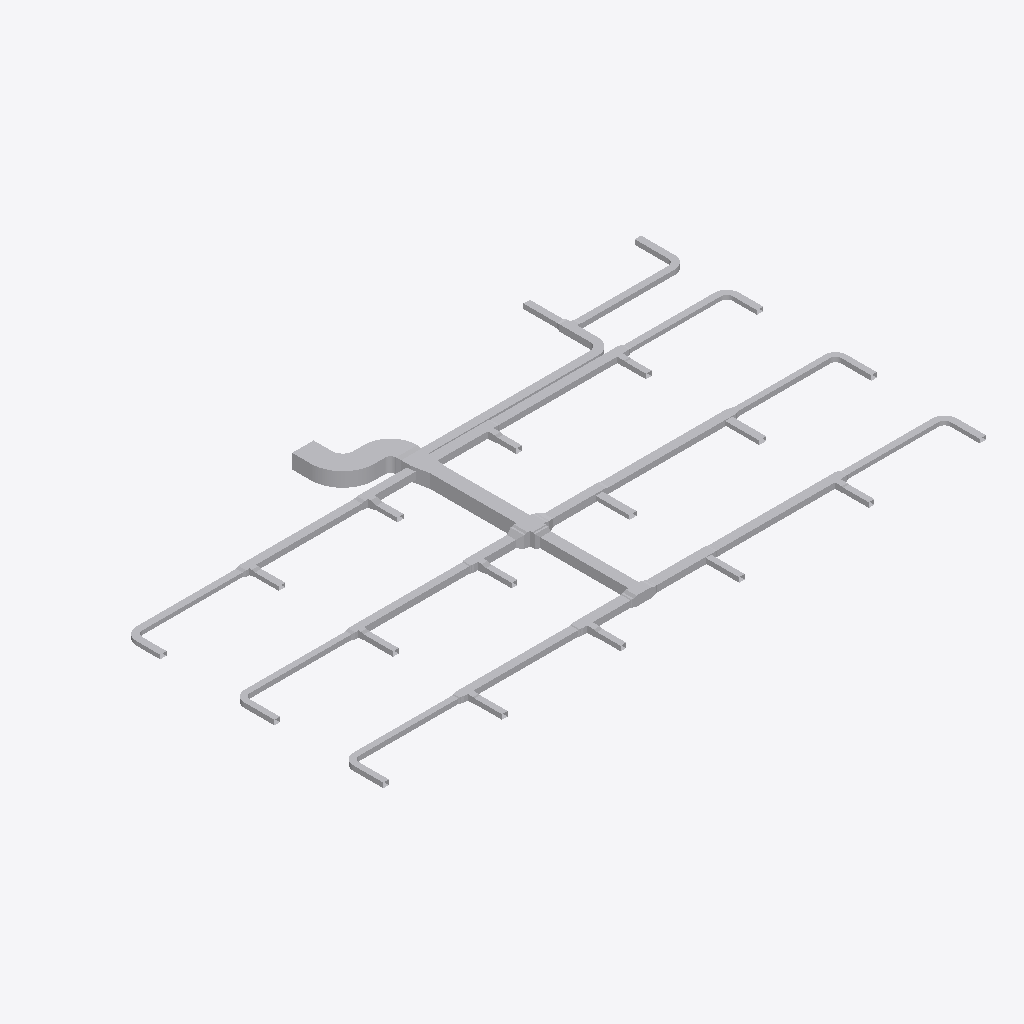
Isometric view of an IFC building model (IFC-SPF (STEP), schema IFC4, length unit metre), seen from the south-west, elements coloured by IFC class (only those large enough to see are counted): 109 other elements (light grey).
Extent 37.8 m × 21.6 m × 0.9 m (x, y, z). Elements (110): 65 IfcDuctFitting, 45 IfcDuctSegment.

HEADER;
FILE_DESCRIPTION(('ViewDefinition[DesignTransferView]'),'2;1');
FILE_NAME('/dev/null','2026-11-13T18:21:36+08:00',(''),(''),'IfcOpenShell 0.8.5','IfcOpenShell 0.8.5','Nobody');
FILE_SCHEMA(('IFC4'));
ENDSEC;
DATA;
#1=IFCPROJECT('1vMqHuAbHRFhDZm13aM5F5',$,'Source Network - Declared Compound Junction Revision',$,$,$,$,(#9),#4);
#11=IFCSITE('3sAJMjpVHVWhNhO34hmw4H',$,'Site',$,$,$,$,$,$,$,$,$,$,$);
#12=IFCBUILDING('14VNJgcavPPQRkO1GXKVZK',$,'Building',$,$,$,$,$,$,$,$,$);
#15=IFCBUILDINGSTOREY('3aggqwDfXK9vvc0ooUb0VO',$,'COORDINATION-REFERENCE-PLANE',$,$,$,$,$,$,$);
#510=IFCDUCTSEGMENT('1Ufk3tsn5INAsuK0h2HT1y',$,'D-08',$,$,#12511,#517,'D-08',$);
#917=IFCDUCTSEGMENT('0GlYPBdTrOk9iSc8VSdy5M',$,'D-15',$,$,#15500,#924,'D-15',$);
#2658=IFCDUCTFITTING('1GS8rKBADM7RZvHhbL6Ep3',$,'BEND-CORRIDOR-A',$,$,#3252,#2670,'BEND-CORRIDOR-A',.BEND.);
#1207=IFCDUCTSEGMENT('2s98LbeQnOCR5h4UlU$jeq',$,'D-20',$,$,#12715,#1214,'D-20',$);
#394=IFCDUCTSEGMENT('0qNVk8Gl5MtunvH8kUxih0',$,'D-06',$,$,#12477,#401,'D-06',$);
#801=IFCDUCTSEGMENT('2Ak1om3Z1N5xCmvkzr$r14',$,'D-13',$,$,#12596,#808,'D-13',$);
#1323=IFCDUCTSEGMENT('1LnLmgXgrLMPCjBotJJT1X',$,'D-22',$,$,#12749,#1330,'D-22',$);
#219=IFCDUCTSEGMENT('2fieqZej5SJAaqHsMO0oF8',$,'D-03',$,$,#12426,#226,'D-03',$);
#627=IFCDUCTSEGMENT('0RZ5PgHVXJLvQNvy$btRzb',$,'D-10',$,$,#14910,#634,'D-10',$);
#1033=IFCDUCTSEGMENT('1TIfjG5dDG7vbAe6RHp7j4',$,'D-17',$,$,#14615,#1040,'D-17',$);
#685=IFCDUCTSEGMENT('01iiRNwCPHCg2TQaDQTBPh',$,'D-11',$,$,#12562,#692,'D-11',$);
#277=IFCDUCTSEGMENT('38dK30VmnKehhKPOSvl9WN',$,'D-04',$,$,#12443,#284,'D-04',$);
#1440=IFCDUCTSEGMENT('3bnJDrEfPJpOdFEQN7QpDb',$,'D-24',$,$,#12783,#1447,'D-24',$);
#1091=IFCDUCTSEGMENT('10hC2HAf5QjBh8eHXVJY72',$,'D-18',$,$,#14320,#1098,'D-18',$);
#10525=IFCDUCTFITTING('3tK$ugPAvIAAusb9mKjQEp',$,'COMPOUND-RECTANGULAR-JUNCTION',$,$,#10601,#10524,$,.JUNCTION.);
#859=IFCDUCTSEGMENT('2Acysx8AbINgOLlSWUMu3$',$,'D-14',$,$,#15205,#866,'D-14',$);
#452=IFCDUCTSEGMENT('00GeeqwXDGqujg1GB$eSes',$,'D-07',$,$,#13435,#459,'D-07',$);
#1265=IFCDUCTSEGMENT('0KANCt4H1OwBz_XiEYPohN',$,'D-21',$,$,#13140,#1272,'D-21',$);
#1149=IFCDUCTSEGMENT('2JsVFcCh5MBxs36NfRYoo1',$,'D-19',$,$,#14025,#1156,'D-19',$);
#2711=IFCDUCTFITTING('3__drCT4XK$8OhZtbklpLq',$,'BEND-CORRIDOR-B',$,$,#3222,#2723,'BEND-CORRIDOR-B',.BEND.);
#335=IFCDUCTSEGMENT('16XnXAKsDR7fGY5Y8JvRrZ',$,'D-05',$,$,#12460,#342,'D-05',$);
#42=IFCDUCTSEGMENT('3Tf1SEAG9NLxz6miD8JeEM',$,'A-01',$,$,#12375,#51,'A-01',$);
#743=IFCDUCTSEGMENT('0g9bpYq$DOCvGnKRTNdtFF',$,'D-12',$,$,#16090,#750,'D-12',$);
#975=IFCDUCTSEGMENT('223pk9Z9fHyP3zWtKUZIvr',$,'D-16',$,$,#13730,#982,'D-16',$);
#160=IFCDUCTSEGMENT('3cmKKWOIXG2wIWIQw2L$Ga',$,'D-02',$,$,#12409,#167,'D-02',$);
#569=IFCDUCTSEGMENT('3_3cf04PnN2xcqwNqA9Dlz',$,'D-09',$,$,#15795,#576,'D-09',$);
#2600=IFCDUCTSEGMENT('2NUeFlDmPKeAdID44c7Y3d',$,'D-44',$,$,#13123,#2607,'D-44',$);
#2542=IFCDUCTSEGMENT('2A5hnkfKfVQA3ppPSDKTLp',$,'D-43',$,$,#13106,#2549,'D-43',$);
#102=IFCDUCTSEGMENT('2ww9pYvAfSyx5JhKUO62Me',$,'A-02',$,$,#12392,#109,'A-02',$);
#1498=IFCDUCTSEGMENT('3yhBBouBPRw8LwOEWLhhps',$,'D-25',$,$,#12800,#1505,'D-25',$);
#2136=IFCDUCTSEGMENT('0FMDd$bG1NneS7N2OdRFsP',$,'D-36',$,$,#12987,#2143,'D-36',$);
#2078=IFCDUCTSEGMENT('1eFzE74j9IX9FCS_bpSZi8',$,'D-35',$,$,#12970,#2085,'D-35',$);
#1846=IFCDUCTSEGMENT('3YEo7IX2vLHOZoUdtxYhkW',$,'D-31',$,$,#12902,#1853,'D-31',$);
#9755=IFCDUCTFITTING('1pO1kxbLLHgeS$_8xwTnCF',$,'RECTANGULAR-CROSS',$,$,#9820,#9754,$,.JUNCTION.);
#1788=IFCDUCTSEGMENT('3UfxkNar9T3uv889TvBuZo',$,'D-30',$,$,#12885,#1795,'D-30',$);
#1904=IFCDUCTSEGMENT('1h76SSiWvQkv6hW9gZiAWw',$,'D-32',$,$,#12919,#1911,'D-32',$);
#1556=IFCDUCTSEGMENT('2dwkXYndrQe8akRs1ziEM_',$,'D-26',$,$,#12817,#1563,'D-26',$);
#2020=IFCDUCTSEGMENT('0WvdfA3zDKfO0CW$V5Jsne',$,'D-34',$,$,#12953,#2027,'D-34',$);
#3525=IFCDUCTFITTING('2GbZoz5nfRsPMRMT$Zb04z',$,'RECTANGULAR-TEE',$,$,#3579,#3524,$,.JUNCTION.);
#1962=IFCDUCTSEGMENT('1I5d0BkIHT3A1NnC$0VWpB',$,'D-33',$,$,#12936,#1969,'D-33',$);
#1730=IFCDUCTSEGMENT('0JgqECwtPHrA0cyUHrcIbw',$,'D-29',$,$,#12868,#1737,'D-29',$);
#2194=IFCDUCTSEGMENT('2TYIpAGo5Jn84Ds4cFSqzD',$,'D-37',$,$,#13004,#2201,'D-37',$);
#2484=IFCDUCTSEGMENT('1JDTIpFW5QSREtJ610AQ34',$,'D-42',$,$,#13089,#2491,'D-42',$);
#4860=IFCDUCTFITTING('0WTAykFzDO6g74PUW_qYSH',$,'RECTANGULAR-TEE',$,$,#11239,#10796,$,.JUNCTION.);
#1382=IFCDUCTSEGMENT('3TG4i8QwvGw8JWXR1SDbXG',$,'D-23',$,$,#12766,#1389,'D-23',$);
#1672=IFCDUCTSEGMENT('3ZeIIu8ZjLivD3$rEAqFH_',$,'D-28',$,$,#12851,#1679,'D-28',$);
#2252=IFCDUCTSEGMENT('0hfguPDXzM4uq$XxvCCMMo',$,'D-38',$,$,#13021,#2259,'D-38',$);
#1614=IFCDUCTSEGMENT('3Y2iFalPLIjPgobiCbmlpM',$,'D-27',$,$,#12834,#1621,'D-27',$);
#6640=IFCDUCTFITTING('3DcSerARnJc8mAlL$xnPwO',$,'RECTANGULAR-TEE',$,$,#11613,#10956,$,.JUNCTION.);
#2310=IFCDUCTSEGMENT('10cDTQJo5IcPLAUKm5b$EG',$,'D-39',$,$,#13038,#2317,'D-39',$);
#2426=IFCDUCTSEGMENT('1ljYkCFLnPd9wUABuPtBnw',$,'D-41',$,$,#13072,#2433,'D-41',$);
#8420=IFCDUCTFITTING('3BAXRbMxzN3eioe3GnwiQn',$,'RECTANGULAR-TEE',$,$,#11987,#11116,$,.JUNCTION.);
#4415=IFCDUCTFITTING('34mxrHmz5STv2lghv93cpE',$,'RECTANGULAR-TEE',$,$,#4469,#10756,$,.JUNCTION.);
#2368=IFCDUCTSEGMENT('2xxjOz63jHgeE8yuHmmyJ7',$,'D-40',$,$,#13055,#2375,'D-40',$);
#15927=IFCDUCTFITTING('2itLDYgonR0OKoH78TWU_m',$,'STAGED-MAIN-CONTRACTION',$,$,#16055,#16050,$,.TRANSITION.);
#7085=IFCDUCTFITTING('0AKG640HHRCvsX97I0rPis',$,'RECTANGULAR-TEE',$,$,#11800,#10996,$,.JUNCTION.);
#5305=IFCDUCTFITTING('2d3C3bkV5TKOINf_o71Axc',$,'RECTANGULAR-TEE',$,$,#11426,#10836,$,.JUNCTION.);
#8865=IFCDUCTFITTING('2Dsp0tDUbIPeYXMKPfWKVu',$,'RECTANGULAR-TEE',$,$,#12174,#11156,$,.JUNCTION.);
#3135=IFCDUCTFITTING('32SL8_FtLLxRDkUZc7lzNQ',$,'BEND-UP-TURN',$,$,#3257,#3147,'BEND-UP-TURN',.BEND.);
#6195=IFCDUCTFITTING('2qcqvYPk5G8vc$41LcIAkK',$,'RECTANGULAR-TEE',$,$,#6249,#10916,$,.JUNCTION.);
#9310=IFCDUCTFITTING('3MshfZ5Q5K_eON58DjXDyB',$,'RECTANGULAR-TEE',$,$,#9364,#11196,$,.JUNCTION.);
#15632=IFCDUCTFITTING('3a7$AHZw5N4Q86Z0VE5lAm',$,'STAGED-MAIN-CONTRACTION',$,$,#15760,#15755,$,.TRANSITION.);
#3970=IFCDUCTFITTING('3nUnywxFXUIfHj1ihinFuB',$,'RECTANGULAR-TEE',$,$,#4024,#10716,$,.JUNCTION.);
#3029=IFCDUCTFITTING('1TWK5B6RfT_AFHX9Xe4Kgi',$,'BEND-TAP-VAV-18',$,$,#12360,#3041,'BEND-TAP-VAV-18',.BEND.);
#2817=IFCDUCTFITTING('0ibn1oYr9NqAKrRPJhTTLc',$,'BEND-TAP-VAV-06',$,$,#12330,#2829,'BEND-TAP-VAV-06',.BEND.);
#3082=IFCDUCTFITTING('3GLkYHze9Uw8_FjhVKOzKc',$,'BEND-TAP-VAV-20',$,$,#3217,#3094,'BEND-TAP-VAV-20',.BEND.);
#7975=IFCDUCTFITTING('0UHvCBIGrKUh162tPWAMb6',$,'RECTANGULAR-TEE',$,$,#8029,#11076,$,.JUNCTION.);
#2923=IFCDUCTFITTING('0jrW4IiM9QGe5EURDoYzuc',$,'BEND-TAP-VAV-12',$,$,#12345,#2935,'BEND-TAP-VAV-12',.BEND.);
#2976=IFCDUCTFITTING('1hJrcsal9PEeDP4SMx$KOp',$,'BEND-TAP-VAV-13',$,$,#3242,#2988,'BEND-TAP-VAV-13',.BEND.);
#7530=IFCDUCTFITTING('2K8VLv$mHMsBKiV6ZO9m6P',$,'RECTANGULAR-TEE',$,$,#7584,#11036,$,.JUNCTION.);
#5750=IFCDUCTFITTING('2XEZn9xizSj8RijhAxhINj',$,'RECTANGULAR-TEE',$,$,#5804,#10876,$,.JUNCTION.);
#2870=IFCDUCTFITTING('0WD0vb27TQyg59IaExUFo$',$,'BEND-TAP-VAV-07',$,$,#3237,#2882,'BEND-TAP-VAV-07',.BEND.);
#2764=IFCDUCTFITTING('1T1iJcPpbHQe9NXE03EuZB',$,'BEND-TAP-VAV-01',$,$,#3212,#2776,'BEND-TAP-VAV-01',.BEND.);
#16222=IFCDUCTFITTING('3YrSwlhyvPVRNUSDnDuRY$',$,'STAGED-MAIN-CONTRACTION',$,$,#16350,#16345,$,.TRANSITION.);
#16391=IFCDUCTFITTING('3wTmMPy0nMnuyTKqqLAA0H',$,'CONSTANT-HEIGHT-BRANCH-CONTRACTION',$,$,#16519,#16514,$,.TRANSITION.);
#10123=IFCDUCTFITTING('2z0OsSxEPMxe7bw868aznG',$,'RECTANGULAR-TRANSITION',$,$,#10168,#10122,$,.TRANSITION.);
#3708=IFCDUCTFITTING('1YJt4TrT9S8BByBTRqevjy',$,'RECTANGULAR-TRANSITION',$,$,#3753,#3707,$,.TRANSITION.);
#17161=IFCDUCTFITTING('2dKtjbtJ5GG9NXTFtT112S',$,'CONSTANT-HEIGHT-BRANCH-CONTRACTION',$,$,#17289,#17284,$,.TRANSITION.);
#8158=IFCDUCTFITTING('3EOykJlO1HYxMOUeXGrm9C',$,'RECTANGULAR-TRANSITION',$,$,#8203,#8157,$,.TRANSITION.);
#3882=IFCDUCTFITTING('2v8d4ojL5QafzZ9D0Bm0K7',$,'RECTANGULAR-TRANSITION',$,$,#3927,#3881,$,.TRANSITION.);
#9949=IFCDUCTFITTING('2Hhpdn9zvHWgPTh84ov2v6',$,'RECTANGULAR-TRANSITION',$,$,#9994,#9948,$,.TRANSITION.);
#5933=IFCDUCTFITTING('2FvdFUVL5HUxtti7erekMp',$,'RECTANGULAR-TRANSITION',$,$,#5978,#5932,$,.TRANSITION.);
#7713=IFCDUCTFITTING('2JMPWE5frHZh$wlOnAqtDb',$,'RECTANGULAR-TRANSITION',$,$,#7758,#7712,$,.TRANSITION.);
#6823=IFCDUCTFITTING('0xQD0bae1JS9QSYLjgwgUq',$,'RECTANGULAR-TRANSITION',$,$,#11754,#6822,$,.TRANSITION.);
#17315=IFCDUCTFITTING('26EjKRjm1Oaf1Pm8QC5__S',$,'CONSTANT-HEIGHT-BRANCH-CONTRACTION',$,$,#17443,#17438,$,.TRANSITION.);
#16699=IFCDUCTFITTING('1ZMsCt7frSIOnceShsMcSz',$,'CONSTANT-HEIGHT-BRANCH-CONTRACTION',$,$,#16827,#16822,$,.TRANSITION.);
#16853=IFCDUCTFITTING('3IGC6EqWfHaQxpwnA5F9ZZ',$,'CONSTANT-HEIGHT-BRANCH-CONTRACTION',$,$,#16981,#16976,$,.TRANSITION.);
#17469=IFCDUCTFITTING('04F5YvifTSJg7FlI6PRqZ5',$,'CONSTANT-HEIGHT-BRANCH-CONTRACTION',$,$,#17597,#17592,$,.TRANSITION.);
#13862=IFCDUCTFITTING('1NNygbUo1H2gfBYTyXz_Mi',$,'STAGED-MAIN-CONTRACTION',$,$,#13990,#13985,$,.TRANSITION.);
#4153=IFCDUCTFITTING('0jkIpE339UJuVju7ICXFwa',$,'RECTANGULAR-TRANSITION',$,$,#4198,#4152,$,.TRANSITION.);
#9493=IFCDUCTFITTING('1PiEAHH0TK3gfwO81Khyfo',$,'RECTANGULAR-TRANSITION',$,$,#9538,#9492,$,.TRANSITION.);
#10297=IFCDUCTFITTING('2dn9VHyVbTPeHkLMTVDJUw',$,'RECTANGULAR-TRANSITION',$,$,#10342,#10296,$,.TRANSITION.);
#7268=IFCDUCTFITTING('3h3LVEhmLMw8Yn5iIujoaS',$,'RECTANGULAR-TRANSITION',$,$,#11941,#7267,$,.TRANSITION.);
#14747=IFCDUCTFITTING('313870AqbVSRXmShgN8WDS',$,'STAGED-MAIN-CONTRACTION',$,$,#14875,#14870,$,.TRANSITION.);
#15042=IFCDUCTFITTING('27IHODPwvOcvX4rYmwPpKF',$,'STAGED-MAIN-CONTRACTION',$,$,#15170,#15165,$,.TRANSITION.);
#4598=IFCDUCTFITTING('3ysY1EiSPKuwnw9GCI$6QR',$,'RECTANGULAR-TRANSITION',$,$,#4643,#4597,$,.TRANSITION.);
#6378=IFCDUCTFITTING('07b4f9lQPRehcpJNvrJdoA',$,'RECTANGULAR-TRANSITION',$,$,#6423,#6377,$,.TRANSITION.);
#17623=IFCDUCTFITTING('3DhC$V0cPTkO8XfPybGL1V',$,'CONSTANT-HEIGHT-BRANCH-CONTRACTION',$,$,#17751,#17746,$,.TRANSITION.);
#5043=IFCDUCTFITTING('0rXojppeTH0BTVX2pgkVrd',$,'RECTANGULAR-TRANSITION',$,$,#11380,#5042,$,.TRANSITION.);
#8603=IFCDUCTFITTING('3_1R9TjS5TtxR81DWGT3Tt',$,'RECTANGULAR-TRANSITION',$,$,#12128,#8602,$,.TRANSITION.);
#16545=IFCDUCTFITTING('3MrppTZp9HmPVxHHgd4Sv1',$,'CONSTANT-HEIGHT-BRANCH-CONTRACTION',$,$,#16673,#16668,$,.TRANSITION.);
#17007=IFCDUCTFITTING('2ccvQtxx1NM9BcgfkkqDoa',$,'CONSTANT-HEIGHT-BRANCH-CONTRACTION',$,$,#17135,#17130,$,.TRANSITION.);
#17777=IFCDUCTFITTING('2XwTInSaDUehdxilTykrGb',$,'CONSTANT-HEIGHT-BRANCH-CONTRACTION',$,$,#17905,#17900,$,.TRANSITION.);
#14157=IFCDUCTFITTING('2gx8F2$bXVygUIF5pMJ0LR',$,'STAGED-MAIN-CONTRACTION',$,$,#14285,#14280,$,.TRANSITION.);
#14452=IFCDUCTFITTING('3KVa$eR3TNbgQrEvSpYAD8',$,'STAGED-MAIN-CONTRACTION',$,$,#14580,#14575,$,.TRANSITION.);
#13567=IFCDUCTFITTING('2rKpl9k2TUAhJWrPrXQmSK',$,'STAGED-MAIN-CONTRACTION',$,$,#13695,#13690,$,.TRANSITION.);
#13272=IFCDUCTFITTING('0SUZH4h0PHngnCHgcUSoRv',$,'STAGED-MAIN-CONTRACTION',$,$,#13400,#13395,$,.TRANSITION.);
#5488=IFCDUCTFITTING('2S6vsh9WvK7QxoNkNqHEuL',$,'RECTANGULAR-TRANSITION',$,$,#11567,#5487,$,.TRANSITION.);
#9048=IFCDUCTFITTING('0V2LoAkZ5G5gS9d5BbC$m4',$,'RECTANGULAR-TRANSITION',$,$,#12315,#9047,$,.TRANSITION.);
ENDSEC;
